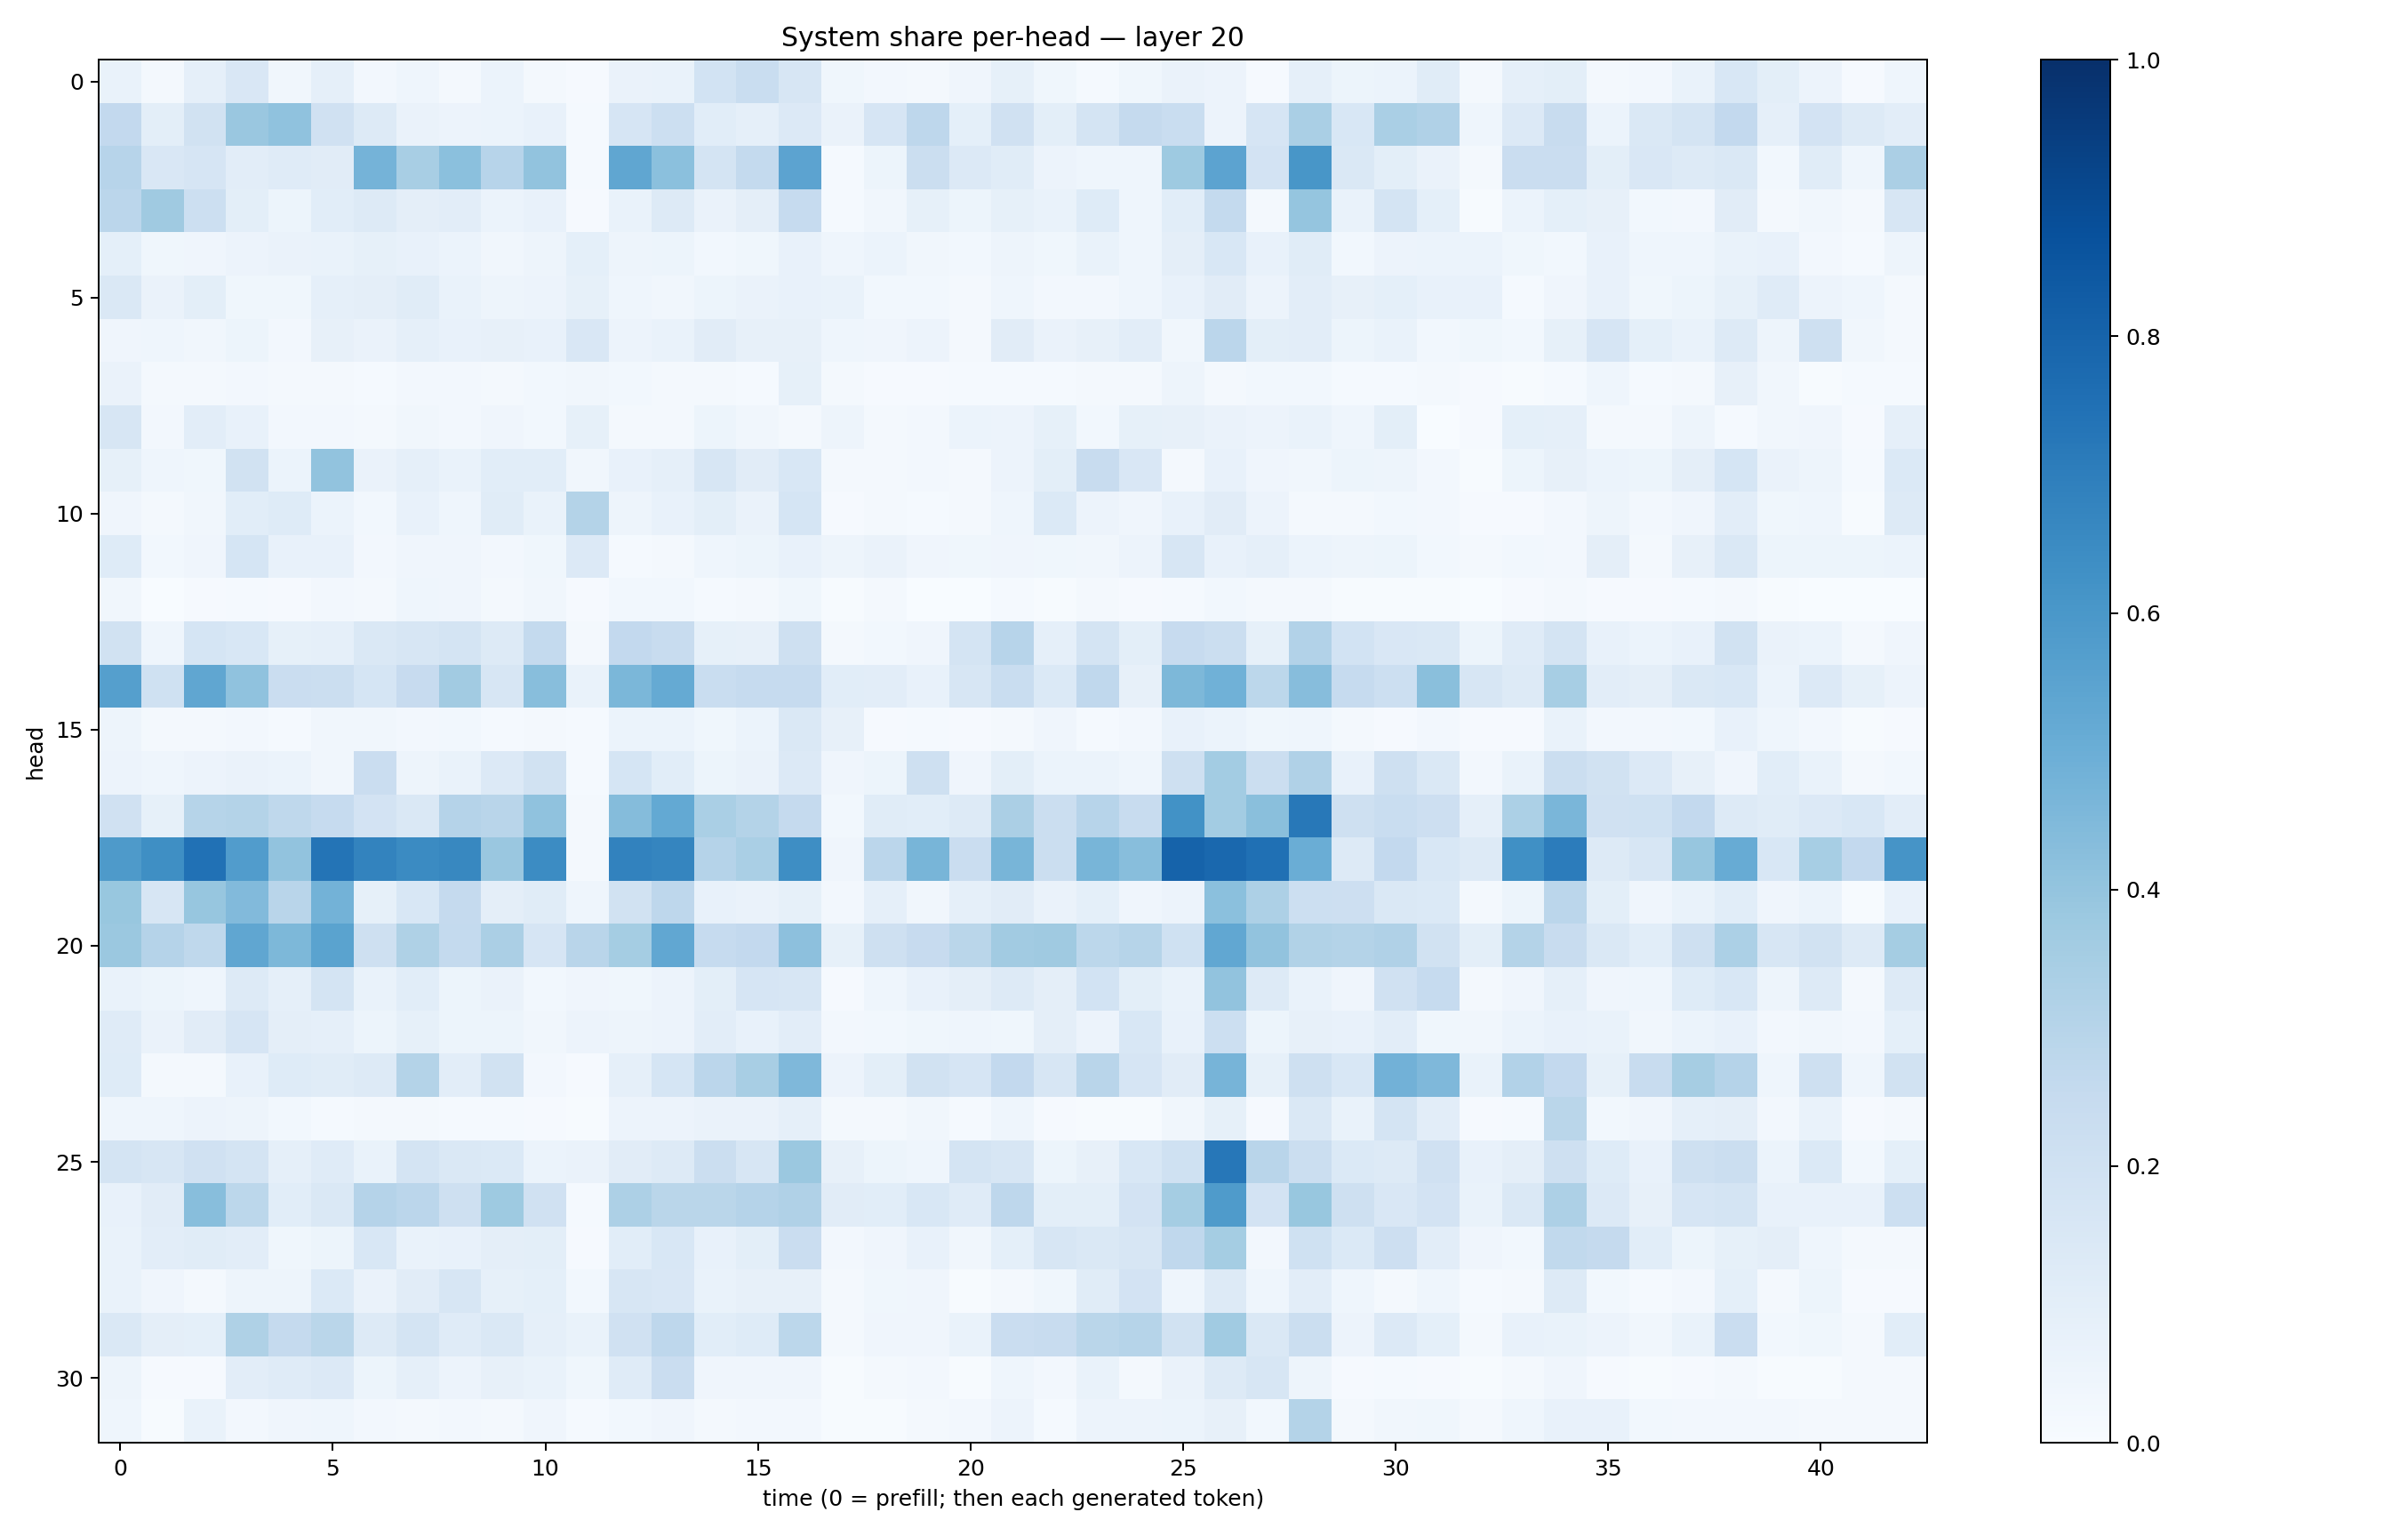

The file beside this chart, header and first rows:
0.06775718, 0.02212329, 0.08728726, 0.15100765, 0.031270616, 0.08732832, 0.02459092, 0.044550873, 0.019293996, 0.062402025, 0.02065491, 0.010488926, 0.06518323, 0.070152774, 0.18643041, 0.23430158, 0.16127634, 0.03691996, 0.024981013, 0.02233495, 0.04005515, 0.08545756, 0.035228945, 0.014269354
0.2595, 0.09811, 0.1911, 0.3837, 0.4074, 0.1975, 0.1306, 0.06414, 0.05839, 0.06049, 0.07786, 0.01409, 0.1647, 0.2162, 0.1071, 0.0897, 0.1359, 0.06536, 0.1642, 0.2748, 0.09116, 0.1971, 0.09955, 0.1737
0.2962, 0.1489, 0.1646, 0.1047, 0.1173, 0.1098, 0.4758, 0.3423, 0.4201, 0.2962, 0.4057, 0.01436, 0.5331, 0.418, 0.1779, 0.2553, 0.5436, 0.01544, 0.05401, 0.2214, 0.1353, 0.1151, 0.05507, 0.04547
0.2839, 0.3677, 0.2157, 0.09948, 0.05414, 0.1063, 0.1252, 0.0949, 0.1018, 0.06244, 0.07179, 0.008798, 0.06782, 0.1271, 0.06534, 0.09397, 0.2492, 0.01477, 0.03308, 0.08384, 0.05311, 0.08517, 0.06684, 0.1221
0.09227, 0.03617, 0.04054, 0.05773, 0.06552, 0.0668, 0.08369, 0.07517, 0.06107, 0.03383, 0.04781, 0.08988, 0.04933, 0.05465, 0.02832, 0.03722, 0.07232, 0.04297, 0.06001, 0.03188, 0.0298, 0.047, 0.03834, 0.06904
0.1421, 0.06421, 0.1015, 0.03725, 0.03764, 0.08606, 0.09607, 0.1159, 0.06943, 0.04947, 0.05531, 0.08372, 0.04301, 0.03158, 0.05262, 0.06522, 0.0765, 0.06643, 0.03083, 0.03089, 0.02053, 0.04473, 0.02359, 0.02575
0.04182, 0.0462, 0.03324, 0.05262, 0.02465, 0.07917, 0.06311, 0.08871, 0.07484, 0.07888, 0.07597, 0.1512, 0.05825, 0.06872, 0.1131, 0.08187, 0.07858, 0.04304, 0.04081, 0.05776, 0.0232, 0.1095, 0.06437, 0.08105
0.0633, 0.01686, 0.0234, 0.02588, 0.01802, 0.02062, 0.01206, 0.02356, 0.02665, 0.01839, 0.03105, 0.03407, 0.0287, 0.02129, 0.01876, 0.01392, 0.08235, 0.0202, 0.01123, 0.01144, 0.01458, 0.01528, 0.01466, 0.02172
0.1604, 0.02703, 0.1026, 0.07612, 0.02645, 0.0248, 0.01839, 0.03249, 0.02713, 0.04108, 0.02765, 0.08347, 0.01973, 0.02074, 0.05406, 0.03267, 0.01875, 0.04764, 0.02012, 0.02728, 0.06198, 0.05561, 0.08419, 0.03103
0.08403, 0.04638, 0.03899, 0.1897, 0.06079, 0.4034, 0.06542, 0.08787, 0.07025, 0.1089, 0.1076, 0.0324, 0.07658, 0.08648, 0.1618, 0.1131, 0.1536, 0.02023, 0.01811, 0.02443, 0.021, 0.05534, 0.1014, 0.2344
0.04033, 0.01833, 0.03333, 0.1061, 0.1229, 0.06245, 0.02797, 0.07349, 0.04622, 0.1143, 0.06926, 0.3076, 0.04871, 0.07184, 0.09954, 0.06269, 0.1706, 0.01081, 0.0162, 0.01541, 0.01689, 0.04644, 0.1389, 0.05683
0.1246, 0.02884, 0.03989, 0.1683, 0.07299, 0.07437, 0.02615, 0.04259, 0.04161, 0.02545, 0.03899, 0.135, 0.01484, 0.02078, 0.04531, 0.05334, 0.07451, 0.04992, 0.06531, 0.04134, 0.03793, 0.04296, 0.03868, 0.03189
0.03304, 0.003042, 0.01007, 0.01463, 0.009074, 0.02601, 0.01822, 0.0462, 0.04172, 0.02237, 0.03424, 0.009646, 0.02789, 0.02959, 0.01508, 0.01675, 0.0373, 0.005525, 0.02045, 0.002163, 0.003728, 0.01381, 0.006523, 0.01596
0.1949, 0.04531, 0.17, 0.1561, 0.08276, 0.0879, 0.1438, 0.1635, 0.1776, 0.1298, 0.2553, 0.01881, 0.2606, 0.2384, 0.08292, 0.07994, 0.2106, 0.02299, 0.02809, 0.03963, 0.1729, 0.2946, 0.08608, 0.1742
0.5651, 0.2022, 0.5347, 0.4068, 0.2272, 0.2247, 0.1715, 0.2445, 0.3629, 0.1621, 0.4274, 0.06883, 0.4595, 0.5174, 0.2341, 0.2484, 0.2488, 0.1072, 0.1031, 0.07166, 0.1637, 0.232, 0.1386, 0.2669
0.04777, 0.0222, 0.0176, 0.02394, 0.01332, 0.0321, 0.03299, 0.02365, 0.03049, 0.01476, 0.01957, 0.01347, 0.05873, 0.06006, 0.03533, 0.06003, 0.1411, 0.07954, 0.009188, 0.01501, 0.01027, 0.01635, 0.04117, 0.01487
0.05697, 0.04383, 0.05793, 0.06468, 0.05949, 0.03359, 0.2278, 0.04746, 0.06697, 0.1338, 0.1881, 0.0121, 0.1688, 0.1065, 0.05112, 0.06508, 0.1352, 0.0407, 0.05389, 0.2109, 0.04255, 0.101, 0.06229, 0.05879
0.1955, 0.08275, 0.2991, 0.3075, 0.2726, 0.2494, 0.1812, 0.1443, 0.3017, 0.2895, 0.4097, 0.01868, 0.435, 0.5197, 0.339, 0.3065, 0.2534, 0.0281, 0.1158, 0.1059, 0.1287, 0.3328, 0.2214, 0.2961
0.5894, 0.6346, 0.7468, 0.5781, 0.406, 0.736, 0.678, 0.651, 0.6621, 0.3857, 0.6463, 0.0234, 0.6823, 0.6706, 0.3012, 0.3387, 0.6388, 0.04265, 0.2832, 0.4667, 0.2283, 0.4681, 0.221, 0.466
0.3902, 0.1605, 0.3936, 0.4432, 0.2898, 0.4771, 0.08287, 0.1543, 0.2527, 0.09414, 0.1158, 0.04368, 0.1875, 0.2762, 0.07236, 0.06519, 0.0821, 0.02378, 0.08685, 0.03248, 0.08612, 0.1126, 0.06492, 0.09348
0.3823, 0.3039, 0.2713, 0.5314, 0.4562, 0.548, 0.2107, 0.3208, 0.2563, 0.3341, 0.1667, 0.2927, 0.3536, 0.5299, 0.2469, 0.2604, 0.4148, 0.08375, 0.207, 0.2448, 0.2886, 0.3629, 0.3697, 0.2802
0.06748, 0.05109, 0.04401, 0.1286, 0.08954, 0.1749, 0.06977, 0.1067, 0.05432, 0.06303, 0.03068, 0.04048, 0.0362, 0.05538, 0.1002, 0.1669, 0.1568, 0.01095, 0.0466, 0.07462, 0.09685, 0.1325, 0.0974, 0.1861
0.1174, 0.06519, 0.1106, 0.1666, 0.09518, 0.08685, 0.05314, 0.08204, 0.05142, 0.05412, 0.03247, 0.05665, 0.04904, 0.05632, 0.1037, 0.07032, 0.1044, 0.02485, 0.02938, 0.03657, 0.04479, 0.03629, 0.09504, 0.05748
0.1241, 0.02044, 0.01588, 0.07489, 0.1242, 0.1148, 0.1321, 0.3078, 0.1034, 0.1927, 0.02714, 0.01089, 0.08646, 0.1685, 0.2831, 0.3406, 0.4509, 0.0548, 0.09875, 0.1913, 0.1651, 0.2593, 0.1637, 0.2916
0.04455, 0.04316, 0.05661, 0.04884, 0.02742, 0.01536, 0.01928, 0.02221, 0.0147, 0.01431, 0.009109, 0.004202, 0.05521, 0.05539, 0.06613, 0.06456, 0.08619, 0.02128, 0.02002, 0.03159, 0.01383, 0.04635, 0.01171, 0.006199
0.1792, 0.1577, 0.1961, 0.1777, 0.08767, 0.119, 0.06811, 0.1766, 0.1411, 0.1373, 0.06174, 0.06502, 0.1102, 0.1323, 0.2213, 0.1572, 0.3805, 0.07927, 0.05399, 0.04501, 0.178, 0.1586, 0.05136, 0.08086
0.07673, 0.11, 0.4264, 0.2808, 0.107, 0.1479, 0.3021, 0.2836, 0.2069, 0.3731, 0.1975, 0.01459, 0.3263, 0.286, 0.289, 0.3018, 0.3167, 0.1109, 0.1091, 0.1536, 0.1177, 0.2745, 0.09992, 0.09996
0.06656, 0.1043, 0.1141, 0.1041, 0.03697, 0.05353, 0.1548, 0.06681, 0.07449, 0.0962, 0.1004, 0.01105, 0.1073, 0.1537, 0.07037, 0.09897, 0.2299, 0.02398, 0.04089, 0.0762, 0.03257, 0.09373, 0.16, 0.1439
0.06906, 0.03933, 0.02252, 0.048, 0.05037, 0.1374, 0.06383, 0.1096, 0.1631, 0.08284, 0.09225, 0.03078, 0.1575, 0.1492, 0.0703, 0.0809, 0.08013, 0.01996, 0.03655, 0.04269, 0.004985, 0.02125, 0.03571, 0.1165
0.1422, 0.09443, 0.0919, 0.3213, 0.2511, 0.2866, 0.1285, 0.1727, 0.118, 0.1474, 0.08809, 0.07017, 0.1961, 0.2749, 0.1062, 0.1249, 0.2791, 0.01928, 0.04198, 0.04212, 0.06653, 0.2281, 0.2396, 0.2854
0.04728, 0.009563, 0.008235, 0.1046, 0.1207, 0.1332, 0.05383, 0.08766, 0.05646, 0.07896, 0.06697, 0.03853, 0.1206, 0.2267, 0.04223, 0.04013, 0.04118, 0.003988, 0.01978, 0.02346, 0.007345, 0.0444, 0.02416, 0.06646
0.04515, 0.005535, 0.06707, 0.02512, 0.04014, 0.04317, 0.02634, 0.02178, 0.02532, 0.023, 0.04146, 0.01464, 0.02793, 0.04239, 0.01635, 0.02462, 0.02432, 0.005789, 0.00727, 0.01936, 0.02413, 0.05725, 0.01416, 0.05657
